Run: headless pygame with SDL's dummy video driver; simulated clock (each Clock.tick advances the game by its frame time, no real sleeping); random seed 0; keys injected as events and as key.get_pressed() state; no mouse input.
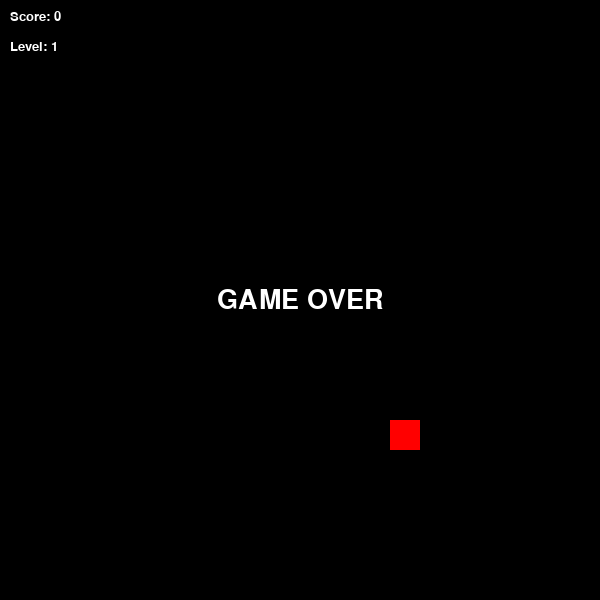
Frame 1 of 4 · flips 1–60 · no input
Frame 2 of 4 · flips 61–180 · tapped SPACE, RETURN · held RIGHT (→), D · screen unchanged from frame 1, image omitted
Frame 3 of 4 · flips 181–300 · held DOWN (↓), S · screen unchanged from frame 2, image omitted
Frame 4 of 4 · flips 301–420 · held LEFT (←), A, UP (↑), W · screen unchanged from frame 3, image omitted

The pygame program that drew these frames:

import pygame  
import random 
import time    
import sys     

# Инициализация Pygame
pygame.init()

# Настройки экрана
WIDTH, HEIGHT = 600, 600  # Размер игрового поля
GRID_SIZE = 30            # Размер одного сегмента змейки/еды
screen = pygame.display.set_mode((WIDTH, HEIGHT))  # Создаем окно
pygame.display.set_caption("Змейка с уровнями и разной едой")  # Заголовок окна
clock = pygame.time.Clock()  # Для контроля FPS

# Цвета
BLACK = (0, 0, 0)         
SNAKE_COLOR = (244, 193, 193)  # Розовый цвет змейки
RED = (255, 0, 0)          # Красная еда (вес 1)
YELLOW = (255, 255, 0)     # Желтая еда (вес 2)
GREEN = (0, 255, 0)        # Зеленая еда (вес 3)
WHITE = (255, 255, 255)    # Белый цвет текста

# Шрифты для текста
font_large = pygame.font.SysFont('Verdana', 40) 
font_small = pygame.font.SysFont('Verdana', 20)  

# Границы игрового поля
BORDER_LEFT = 0
BORDER_TOP = 0
BORDER_RIGHT = WIDTH - GRID_SIZE
BORDER_BOTTOM = HEIGHT - GRID_SIZE

# Класс для еды
class Food:
    def __init__(self, pos, weight):
        self.pos = pos            # Позиция еды [x, y]
        self.weight = weight      # Вес/ценность еды (1, 2 или 3)
        self.spawn_time = time.time()  # Время создания еды
        self.lifetime = random.uniform(5, 10)  # Время жизни еды (5-10 сек)
        
    def is_expired(self):
        # Проверяем, не истекло ли время жизни еды
        return time.time() - self.spawn_time > self.lifetime
        
    def get_color(self):
        # Возвращаем цвет в зависимости от веса еды
        if self.weight == 1:
            return RED
        elif self.weight == 2:
            return YELLOW
        else:
            return GREEN

# Основной класс игры
class Game:
    def __init__(self):
        self.reset()  # Инициализируем игру
        
    def reset(self):
        # Сбрасываем состояние игры
        self.snake = [[300, 300]]  # Начальная позиция змейки
        self.direction = [GRID_SIZE, 0]  # Начальное направление (вправо)
        self.food = self.create_food()  # Создаем первую еду
        self.score = 0           # Начальный счет
        self.level = 1           # Начальный уровень
        self.speed = 8           # Начальная скорость
        self.game_over = False    # Флаг окончания игры
        self.next_level_score = 15  # Очков до следующего уровня
    
    def create_food(self):
        # Создаем новую еду на случайной позиции
        while True:
            # Генерируем случайную позицию, выровненную по сетке
            food_pos = [
                random.randrange(BORDER_LEFT + GRID_SIZE, BORDER_RIGHT, GRID_SIZE),
                random.randrange(BORDER_TOP + GRID_SIZE, BORDER_BOTTOM, GRID_SIZE)
            ]
            # Проверяем, чтобы еда не появилась на змейке
            if food_pos not in self.snake:
                # Выбираем вес еды с разной вероятностью
                weight = random.choices([1, 2, 3], weights=[0.5, 0.3, 0.2])[0]
                return Food(food_pos, weight)
    
    def check_collision(self):
        # Создаем прямоугольник для головы змейки
        head_rect = pygame.Rect(self.snake[0][0], self.snake[0][1], GRID_SIZE, GRID_SIZE)
        
        # Проверка выхода за границы игрового поля
        if (head_rect.left < BORDER_LEFT or head_rect.right > BORDER_RIGHT + GRID_SIZE or
            head_rect.top < BORDER_TOP or head_rect.bottom > BORDER_BOTTOM + GRID_SIZE):
            return True
        
        # Проверка столкновения головы с телом змейки
        for segment in self.snake[1:]:
            segment_rect = pygame.Rect(segment[0], segment[1], GRID_SIZE, GRID_SIZE)
            if head_rect.colliderect(segment_rect):
                return True
                
        return False
    
    def update(self):
        # Обновляем состояние игры
        if self.game_over:
            return
            
        # Движение змейки - добавляем новую голову
        new_head = [self.snake[0][0] + self.direction[0], self.snake[0][1] + self.direction[1]]
        self.snake.insert(0, new_head)
        
        # Проверка, съела ли змейка еду
        if self.snake[0] == self.food.pos:
            self.score += self.food.weight  # Увеличиваем счет
            self.food = self.create_food()  # Создаем новую еду
            
            # Проверка перехода на новый уровень
            if self.score >= self.next_level_score:
                self.level += 1      # Увеличиваем уровень
                self.speed += 2      # Увеличиваем скорость
                self.next_level_score += 15  # Увеличиваем порог для следующего уровня
        else:
            # Если еда не съедена - удаляем хвост
            self.snake.pop()
        
        # Проверка, не исчезла ли еда
        if self.food.is_expired():
            self.food = self.create_food()
        
        # Проверка столкновений
        if self.check_collision():
            self.game_over = True  # Игра окончена
            self.game_over_time = time.time()  # Запоминаем время окончания
    
    def draw(self):
        # Отрисовка игрового состояния
        screen.fill(BLACK)  # Заливаем фон черным
        
        # Рисуем змейку
        for segment in self.snake:
            pygame.draw.rect(screen, SNAKE_COLOR, 
                           (segment[0], segment[1], GRID_SIZE, GRID_SIZE))
        
        # Рисуем еду
        pygame.draw.rect(screen, self.food.get_color(), 
                       (self.food.pos[0], self.food.pos[1], GRID_SIZE, GRID_SIZE))
        
        # Отображаем счет и уровень
        score_text = font_small.render(f"Score: {self.score}", True, WHITE)
        level_text = font_small.render(f"Level: {self.level}", True, WHITE)
        
        screen.blit(score_text, (10, 10))  # Позиция счета
        screen.blit(level_text, (10, 40))  # Позиция уровня
        
        # Если игра окончена
        if self.game_over:
            text = font_large.render("GAME OVER", True, WHITE)
            # Центрируем текст
            screen.blit(text, (WIDTH//2 - text.get_width()//2, 
                             HEIGHT//2 - text.get_height()//2))
            pygame.display.update()  # Обновляем экран
            
            # Ждем 1 секунду перед выходом
            if time.time() - self.game_over_time > 1:
                pygame.quit()
                sys.exit()

game = Game()

# Основной игровой цикл
while True:
    # Обработка событий
    for event in pygame.event.get():
        if event.type == pygame.QUIT:  # Закрытие окна
            pygame.quit()
            sys.exit()
        # Обработка нажатий клавиш (только если игра не окончена)
        if not game.game_over and event.type == pygame.KEYDOWN:
            # Вверх (проверяем, чтобы не двигаться вниз)
            if event.key == pygame.K_UP and game.direction != [0, GRID_SIZE]:
                game.direction = [0, -GRID_SIZE]
            # Вниз (проверяем, чтобы не двигаться вверх)
            elif event.key == pygame.K_DOWN and game.direction != [0, -GRID_SIZE]:
                game.direction = [0, GRID_SIZE]
            # Влево (проверяем, чтобы не двигаться вправо)
            elif event.key == pygame.K_LEFT and game.direction != [GRID_SIZE, 0]:
                game.direction = [-GRID_SIZE, 0]
            # Вправо (проверяем, чтобы не двигаться влево)
            elif event.key == pygame.K_RIGHT and game.direction != [-GRID_SIZE, 0]:
                game.direction = [GRID_SIZE, 0]
    
    # Обновляем и рисуем игру
    game.update()
    game.draw()
    pygame.display.update() 
    clock.tick(game.speed) 
